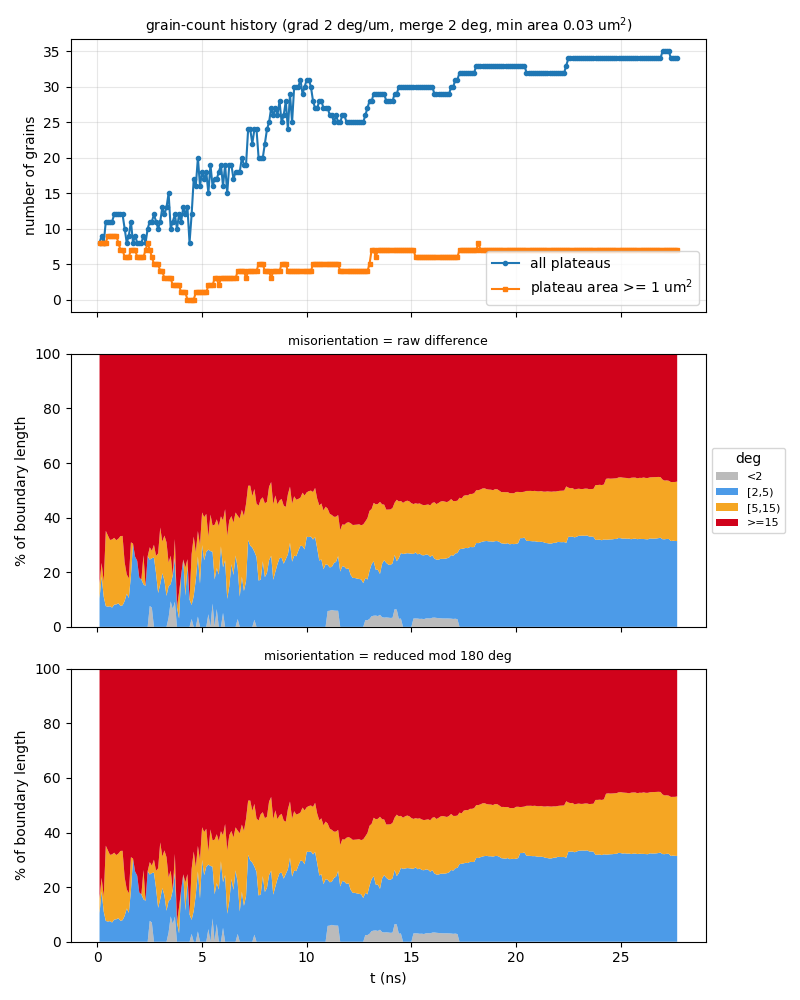

The table this chart was drawn from, first rows:
t_ns, step, file, n_grains, n_ge1um2, n_boundaries, boundary_length_um, plateau_area_frac, mean_grain_area_um2, pct_raw_<2, pct_raw_[2,5), pct_raw_[5,15), pct_raw_>=15, mean_raw_deg, pct_sym_<2, pct_sym_[2,5), pct_sym_[5,15), pct_sym_>=15, mean_sym_deg
0.1, 10, a75_up700ms_v2_kt3pcgkm_s10.vtu, 8, 8, 15, 46.27, 0.8621, 10.78, 0, 10.46, 5.449, 84.09, 53.17, 0, 10.46, 5.449, 84.09, 49.75
0.2, 20, a75_up700ms_v2_kt3pcgkm_s20.vtu, 9, 8, 15, 50.22, 0.8369, 9.299, 0, 18.39, 5.021, 76.58, 48.56, 0, 18.39, 5.021, 76.58, 45.46
0.3, 30, a75_up700ms_v2_kt3pcgkm_s30.vtu, 8, 8, 14, 46.12, 0.8117, 10.15, 0, 11.04, 5.467, 83.5, 52.95, 0, 11.04, 5.467, 83.5, 49.54
0.4, 40, a75_up700ms_v2_kt3pcgkm_s40.vtu, 11, 8, 21, 61.34, 0.7973, 7.248, 0, 7.606, 27.56, 64.84, 42.42, 0, 7.606, 27.56, 64.84, 39.86
0.5, 50, a75_up700ms_v2_kt3pcgkm_s50.vtu, 11, 9, 21, 60.28, 0.7868, 7.152, 0, 7.397, 26.06, 66.54, 43.54, 0, 7.397, 26.06, 66.54, 40.93
0.6, 60, a75_up700ms_v2_kt3pcgkm_s60.vtu, 11, 9, 22, 57.3, 0.7785, 7.078, 0, 7.552, 24.28, 68.17, 44.75, 0, 7.552, 24.28, 68.17, 42.02
0.7, 70, a75_up700ms_v2_kt3pcgkm_s70.vtu, 11, 9, 22, 57.7, 0.77, 7, 0, 7.047, 24.94, 68.01, 44.64, 0, 7.047, 24.94, 68.01, 41.92
0.8, 80, a75_up700ms_v2_kt3pcgkm_s80.vtu, 12, 9, 25, 58.58, 0.7562, 6.302, 0, 8.148, 24.46, 67.4, 44.3, 0, 8.148, 24.46, 67.4, 41.65
0.9, 90, a75_up700ms_v2_kt3pcgkm_s90.vtu, 12, 9, 25, 59.23, 0.7408, 6.173, 0, 8.214, 23.52, 68.27, 44.48, 0, 8.214, 23.52, 68.27, 41.86
1, 100, a75_up700ms_v2_kt3pcgkm_s100.vtu, 12, 8, 25, 60.15, 0.7234, 6.028, 0, 8.633, 23.64, 67.72, 44.31, 0, 8.633, 23.64, 67.72, 41.74
1.1, 110, a75_up700ms_v2_kt3pcgkm_s110.vtu, 12, 7, 25, 59.66, 0.7062, 5.885, 0, 7.67, 25.57, 66.76, 44.08, 0, 7.67, 25.57, 66.76, 41.48
1.2, 120, a75_up700ms_v2_kt3pcgkm_s120.vtu, 12, 7, 25, 60.32, 0.6862, 5.718, 0, 7.89, 25.42, 66.69, 44.3, 0, 7.89, 25.42, 66.69, 41.73
1.3, 130, a75_up700ms_v2_kt3pcgkm_s130.vtu, 10, 6, 17, 53.06, 0.6694, 6.694, 0, 9.469, 14.16, 76.37, 49.5, 0, 9.469, 14.16, 76.37, 46.58
1.4, 140, a75_up700ms_v2_kt3pcgkm_s140.vtu, 8, 6, 14, 45.35, 0.649, 8.113, 0, 12.16, 7.05, 80.79, 53.61, 0, 12.16, 7.05, 80.79, 50.12
1.5, 150, a75_up700ms_v2_kt3pcgkm_s150.vtu, 9, 6, 15, 50.32, 0.62, 6.889, 0, 10.6, 7.128, 82.27, 52.27, 0, 10.6, 7.128, 82.27, 49.12
1.6, 160, a75_up700ms_v2_kt3pcgkm_s160.vtu, 11, 7, 19, 63.04, 0.5918, 5.38, 0, 18.73, 12.23, 69.04, 44.23, 0, 18.73, 12.23, 69.04, 41.61
1.7, 170, a75_up700ms_v2_kt3pcgkm_s170.vtu, 8, 7, 14, 54.95, 0.5639, 7.048, 0, 30.48, 0, 69.52, 45.56, 0, 30.48, 0, 69.52, 42.57
1.8, 180, a75_up700ms_v2_kt3pcgkm_s180.vtu, 9, 7, 15, 56.49, 0.5349, 5.943, 0, 25.69, 0, 74.31, 47.07, 0, 25.69, 0, 74.31, 43.97
1.9, 190, a75_up700ms_v2_kt3pcgkm_s190.vtu, 8, 6, 13, 55.48, 0.5043, 6.303, 0, 24.19, 0, 75.81, 47.85, 0, 24.19, 0, 75.81, 44.79
2, -1, a75_up700ms_v2_kt3pcgkm_t200.vtu, 8, 6, 13, 51.15, 0.4736, 5.92, 0, 18.01, 0, 81.99, 51.38, 0, 18.01, 0, 81.99, 48.13
2.1, 210, a75_up700ms_v2_kt3pcgkm_s210.vtu, 8, 6, 14, 53.24, 0.448, 5.6, 0, 17.33, 0, 82.67, 52.17, 0, 17.33, 0, 82.67, 48.66
2.2, 220, a75_up700ms_v2_kt3pcgkm_s220.vtu, 9, 6, 16, 60.84, 0.4246, 4.718, 0, 15.53, 10.72, 73.75, 47.8, 0, 15.53, 10.72, 73.75, 44.82
2.3, 230, a75_up700ms_v2_kt3pcgkm_s230.vtu, 8, 7, 14, 55.34, 0.3966, 4.957, 0, 14.99, 0, 85.01, 54.31, 0, 14.99, 0, 85.01, 51.09
2.4, 240, a75_up700ms_v2_kt3pcgkm_s240.vtu, 10, 8, 20, 62.36, 0.365, 3.65, 0, 25.87, 0, 74.13, 47.69, 0, 25.87, 0, 74.13, 44.79
2.5, 250, a75_up700ms_v2_kt3pcgkm_s250.vtu, 11, 7, 22, 65.25, 0.3476, 3.16, 7.653, 16.96, 4.539, 70.85, 46.35, 7.653, 16.96, 4.539, 70.85, 42.73
2.6, 260, a75_up700ms_v2_kt3pcgkm_s260.vtu, 11, 6, 22, 65.35, 0.3212, 2.92, 7.01, 18.14, 2.716, 72.13, 47.32, 7.01, 18.14, 2.716, 72.13, 43.32
2.7, 270, a75_up700ms_v2_kt3pcgkm_s270.vtu, 12, 5, 25, 64.84, 0.2864, 2.386, 0, 25.34, 4.727, 69.94, 45.7, 0, 25.34, 4.727, 69.94, 41.95
2.8, 280, a75_up700ms_v2_kt3pcgkm_s280.vtu, 11, 5, 22, 61.74, 0.2473, 2.248, 0, 19.61, 6.399, 73.99, 47.56, 0, 19.61, 6.399, 73.99, 43.71
2.9, 290, a75_up700ms_v2_kt3pcgkm_s290.vtu, 10, 5, 18, 56.86, 0.2157, 2.157, 0, 12.4, 14.49, 73.11, 43.91, 0, 12.4, 14.49, 73.11, 43.27
3, 300, a75_up700ms_v2_kt3pcgkm_s300.vtu, 11, 4, 20, 62.74, 0.1939, 1.763, 0, 15.62, 20.75, 63.63, 40.2, 0, 15.62, 20.75, 63.63, 39.53
3.1, 310, a75_up700ms_v2_kt3pcgkm_s310.vtu, 13, 4, 23, 73.69, 0.1669, 1.284, 0, 19.66, 11.55, 68.79, 41.29, 0, 19.66, 11.55, 68.79, 40.85
3.2, 320, a75_up700ms_v2_kt3pcgkm_s320.vtu, 12, 3, 21, 65.03, 0.1501, 1.251, 0, 16.99, 16.45, 66.56, 44.67, 0, 16.99, 16.45, 66.56, 44.02
3.3, 330, a75_up700ms_v2_kt3pcgkm_s330.vtu, 13, 3, 24, 69.48, 0.1365, 1.05, 0, 11.34, 19.64, 69.02, 44.8, 0, 11.34, 19.64, 69.02, 44.08
3.4, 340, a75_up700ms_v2_kt3pcgkm_s340.vtu, 15, 3, 28, 73.49, 0.1212, 0.8079, 3.388, 11.51, 8.684, 76.42, 45.35, 3.388, 11.51, 8.684, 76.42, 43.18
3.5, 350, a75_up700ms_v2_kt3pcgkm_s350.vtu, 10, 3, 19, 65.29, 0.1048, 1.048, 9.314, 6.306, 10.43, 73.95, 47.93, 9.314, 6.306, 10.43, 73.95, 44.14
3.6, 360, a75_up700ms_v2_kt3pcgkm_s360.vtu, 11, 2, 20, 69.01, 0.1073, 0.9754, 6.423, 12.49, 0, 81.09, 47.63, 6.423, 12.49, 0, 81.09, 44.7
3.7, 370, a75_up700ms_v2_kt3pcgkm_s370.vtu, 12, 2, 21, 65.26, 0.101, 0.8415, 9.214, 15.96, 6.996, 67.83, 44.72, 9.214, 15.96, 6.996, 67.83, 43.07
3.8, 380, a75_up700ms_v2_kt3pcgkm_s380.vtu, 10, 2, 19, 61.04, 0.09019, 0.9019, 0, 7.161, 0, 92.84, 54.86, 0, 7.161, 0, 92.84, 53.32
3.9, 390, a75_up700ms_v2_kt3pcgkm_s390.vtu, 12, 2, 22, 66.38, 0.07468, 0.6223, 0, 3.049, 9.62, 87.33, 51.09, 0, 3.049, 9.62, 87.33, 50.08
4, 400, a75_up700ms_v2_kt3pcgkm_s400.vtu, 11, 1, 20, 62.36, 0.05955, 0.5413, 0, 18.97, 0, 81.03, 47.38, 0, 18.97, 0, 81.03, 45.67
4.1, 410, a75_up700ms_v2_kt3pcgkm_s410.vtu, 13, 1, 25, 68.9, 0.04575, 0.352, 0, 24.69, 0, 75.31, 47.96, 0, 24.69, 0, 75.31, 46.22
4.2, 420, a75_up700ms_v2_kt3pcgkm_s420.vtu, 12, 1, 23, 60.91, 0.03776, 0.3146, 0, 11.4, 10.32, 78.27, 55.47, 0, 11.4, 10.32, 78.27, 47.58
4.3, 430, a75_up700ms_v2_kt3pcgkm_s430.vtu, 13, 0, 25, 67.19, 0.03441, 0.2647, 0, 22.19, 2.591, 75.22, 48.32, 0, 22.19, 2.591, 75.22, 46.44
4.4, 440, a75_up700ms_v2_kt3pcgkm_s440.vtu, 8, 0, 14, 53.55, 0.02479, 0.3099, 0, 9.998, 0, 90, 65.33, 0, 9.998, 0, 90, 56.61
4.5, 450, a75_up700ms_v2_kt3pcgkm_s450.vtu, 12, 0, 24, 63.82, 0.03099, 0.2582, 2.887, 5.136, 18.58, 73.39, 54.37, 2.887, 5.136, 18.58, 73.39, 48.7
4.6, 460, a75_up700ms_v2_kt3pcgkm_s460.vtu, 17, 0, 34, 83.67, 0.03631, 0.2136, 0, 11.28, 21.76, 66.96, 44.37, 0, 11.28, 21.76, 66.96, 40.57
4.7, 470, a75_up700ms_v2_kt3pcgkm_s470.vtu, 16, 1, 32, 80.23, 0.03804, 0.2378, 0, 17.28, 10.04, 72.68, 44.76, 0, 17.28, 10.04, 72.68, 42.76
4.8, 480, a75_up700ms_v2_kt3pcgkm_s480.vtu, 20, 1, 39, 91.5, 0.04762, 0.2381, 3.766, 22.02, 9.308, 64.91, 41.76, 3.766, 22.02, 9.308, 64.91, 36.86
4.9, 490, a75_up700ms_v2_kt3pcgkm_s490.vtu, 16, 1, 33, 80.09, 0.04531, 0.2832, 0, 15.82, 14.12, 70.06, 43.02, 0, 15.82, 14.12, 70.06, 41.31
5, -1, a75_up700ms_v2_kt3pcgkm_t500.vtu, 18, 1, 38, 88.78, 0.05401, 0.3001, 0, 29.93, 11.97, 58.1, 36.91, 0, 29.93, 11.97, 58.1, 34.8
5.1, 510, a75_up700ms_v2_kt3pcgkm_s510.vtu, 17, 1, 36, 86.68, 0.05637, 0.3316, 0, 24.39, 15.79, 59.83, 42.12, 0, 24.39, 15.79, 59.83, 37.03
5.2, 520, a75_up700ms_v2_kt3pcgkm_s520.vtu, 18, 1, 38, 86.99, 0.05511, 0.3061, 0, 27.5, 13.85, 58.64, 39.55, 0, 27.5, 13.85, 58.64, 33.57
5.3, 530, a75_up700ms_v2_kt3pcgkm_s530.vtu, 15, 2, 31, 80.84, 0.06508, 0.4339, 4.627, 23.66, 4.79, 66.93, 40.33, 4.627, 23.66, 4.79, 66.93, 36.07
5.4, 540, a75_up700ms_v2_kt3pcgkm_s540.vtu, 19, 2, 38, 89.01, 0.07808, 0.411, 0, 27.75, 13.36, 58.89, 36.48, 0, 27.75, 13.36, 58.89, 34.23
5.5, 550, a75_up700ms_v2_kt3pcgkm_s550.vtu, 16, 2, 32, 76.38, 0.08251, 0.5157, 8.532, 18.93, 9.667, 62.87, 42.12, 8.532, 18.93, 9.667, 62.87, 36.94
5.6, 560, a75_up700ms_v2_kt3pcgkm_s560.vtu, 17, 3, 35, 84.15, 0.08833, 0.5196, 0, 17.37, 20.02, 62.61, 41.12, 0, 17.37, 20.02, 62.61, 36.31
5.7, 570, a75_up700ms_v2_kt3pcgkm_s570.vtu, 17, 3, 38, 86.75, 0.08448, 0.497, 6.494, 14.99, 17.88, 60.64, 38.9, 6.494, 14.99, 17.88, 60.64, 34.53
5.8, 580, a75_up700ms_v2_kt3pcgkm_s580.vtu, 18, 2, 40, 86.12, 0.08408, 0.4671, 0, 19.14, 17.75, 63.11, 38.12, 0, 19.14, 17.75, 63.11, 35.01
5.9, 590, a75_up700ms_v2_kt3pcgkm_s590.vtu, 19, 3, 40, 86.73, 0.08634, 0.4544, 0, 29.5, 10.97, 59.53, 36.63, 0, 29.5, 10.97, 59.53, 33.91
6, 600, a75_up700ms_v2_kt3pcgkm_s600.vtu, 16, 3, 33, 81.95, 0.08836, 0.5522, 5.113, 16.7, 17.18, 61, 37.11, 5.113, 16.7, 17.18, 61, 34.58
... 217 more rows
